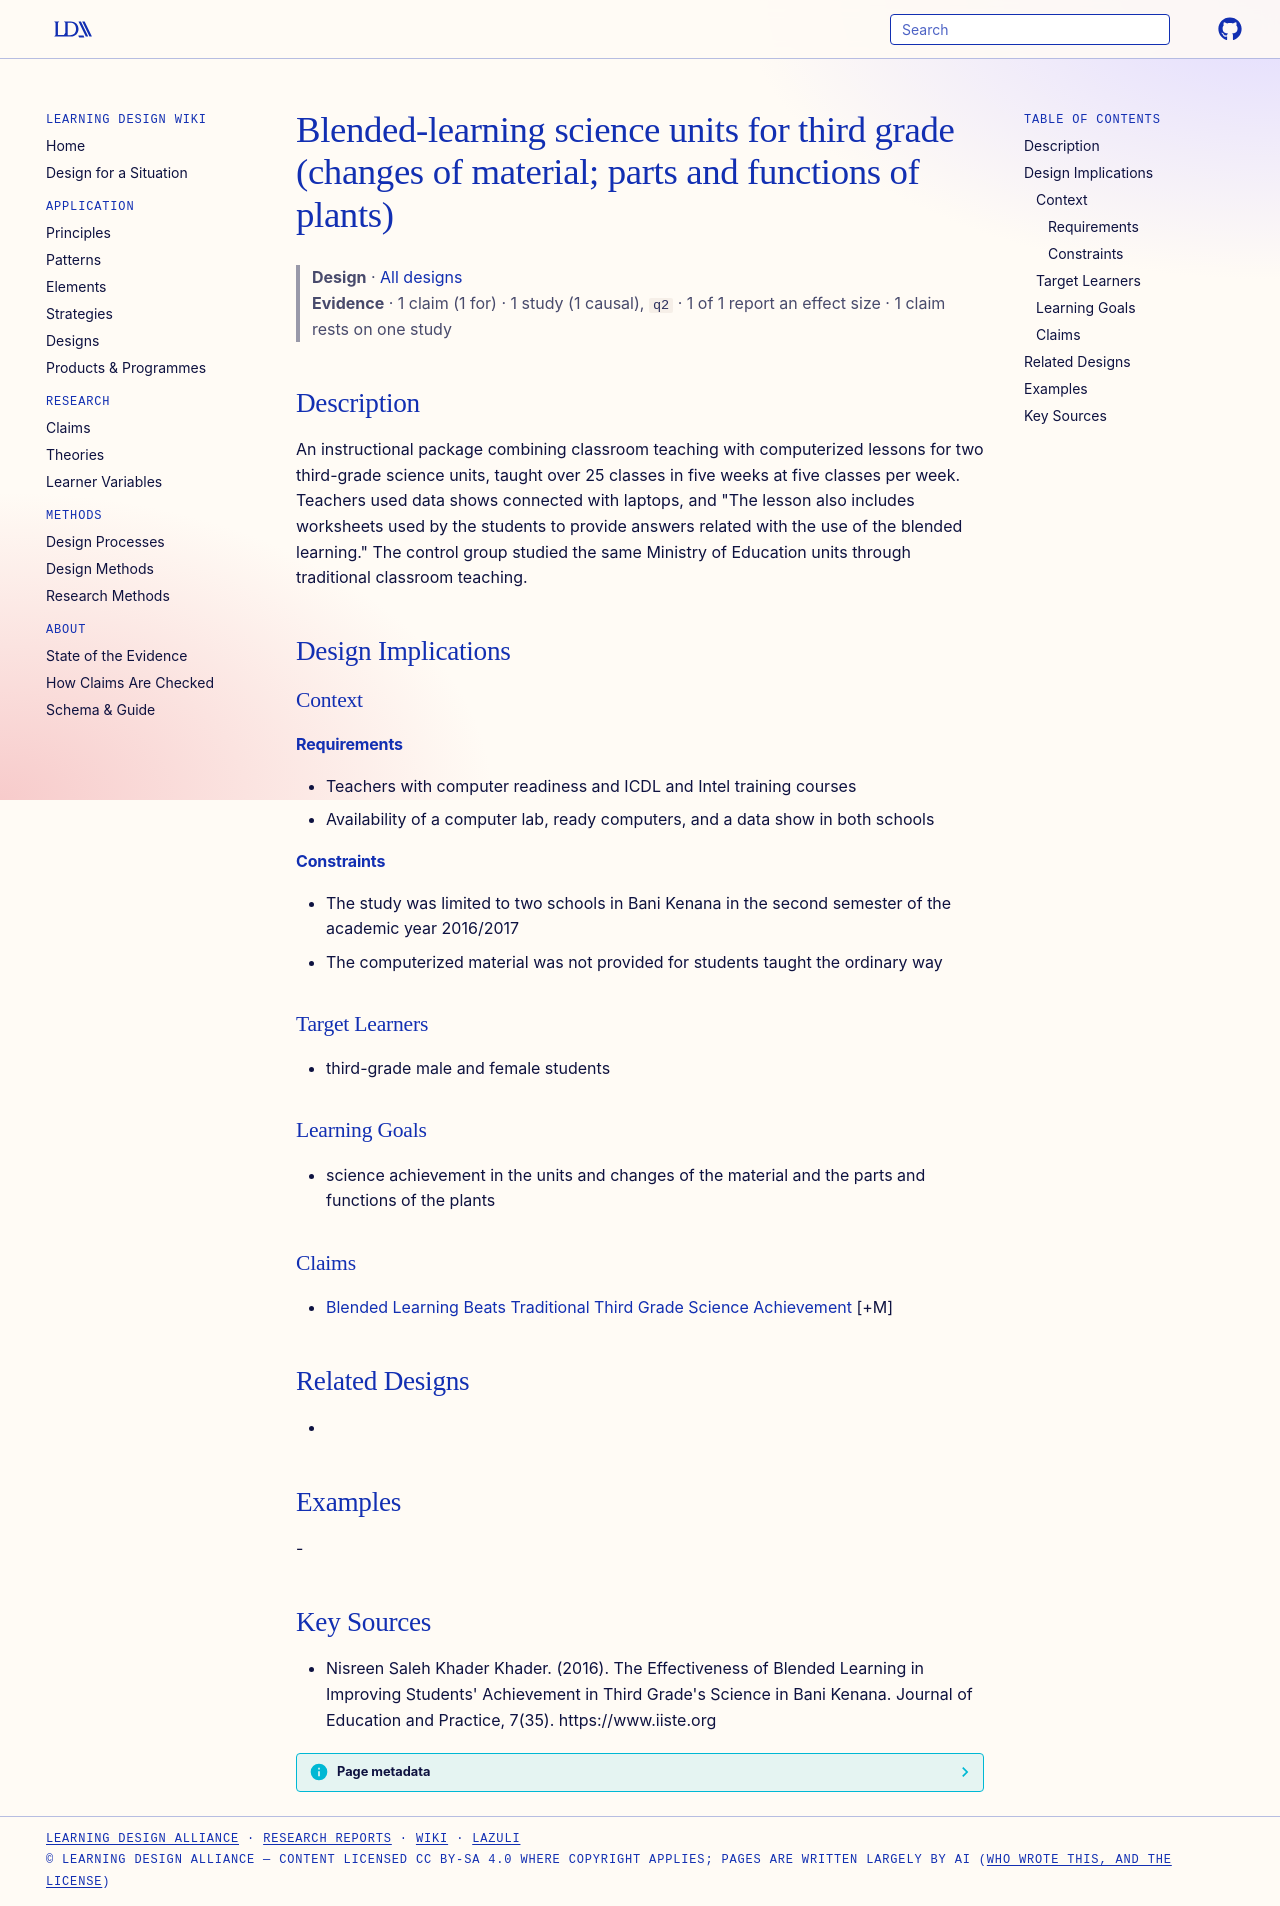

repository: Learning-Design-Alliance/learning-wiki · page: designs/blended-learning-third-grade-science-units-bani-kenana/index.html · generator: mkdocs

---
type: design
id: blended-learning-third-grade-science-units-bani-kenana
title: Blended-learning science units for third grade (changes of material; parts and functions of plants)
description: An instructional package combining classroom teaching with computerized lessons for two third-grade science units, taught over 25 classes in five weeks at five classes per week.
status: review
generated:
  by: "process:settle-candidates"
  at: 2026-11-02
sources:
  - id: nisreen-saleh-khader-khader-2016
    resource: "https://www.iiste.org"
    title: "Nisreen Saleh Khader Khader. (2016). The Effectiveness of Blended Learning in Improving Students' Achievement in Third Grade's Science in Bani Kenana. Journal of Education and Practice, 7(35). https://www.iiste.org"
    author: Nisreen Saleh Khader Khader
---

# Blended-learning science units for third grade (changes of material; parts and functions of plants)

> **Design** · [All designs](index.md)
> **Evidence** · 1 claim (1 for) · 1 study (1 causal), `q2` · 1 of 1 report an effect size · 1 claim rests on one study

## Description
An instructional package combining classroom teaching with computerized lessons for two third-grade science units, taught over 25 classes in five weeks at five classes per week. Teachers used data shows connected with laptops, and "The lesson also includes worksheets used by the students to provide answers related with the use of the blended learning." The control group studied the same Ministry of Education units through traditional classroom teaching.

## Design Implications

### Context
#### Requirements
- Teachers with computer readiness and ICDL and Intel training courses
- Availability of a computer lab, ready computers, and a data show in both schools
#### Constraints
- The study was limited to two schools in Bani Kenana in the second semester of the academic year 2016/2017
- The computerized material was not provided for students taught the ordinary way

### Target Learners
- third-grade male and female students

### Learning Goals
- science achievement in the units and changes of the material and the parts and functions of the plants

### Claims
- [Blended Learning Beats Traditional Third Grade Science Achievement](../claims/blended-learning-beats-traditional-third-grade-science-achievement.md) [+M]

## Related Designs
- 

## Examples
-

## Key Sources
- Nisreen Saleh Khader Khader. (2016). The Effectiveness of Blended Learning in Improving Students' Achievement in Third Grade's Science in Bani Kenana. Journal of Education and Practice, 7(35). https://www.iiste.org
